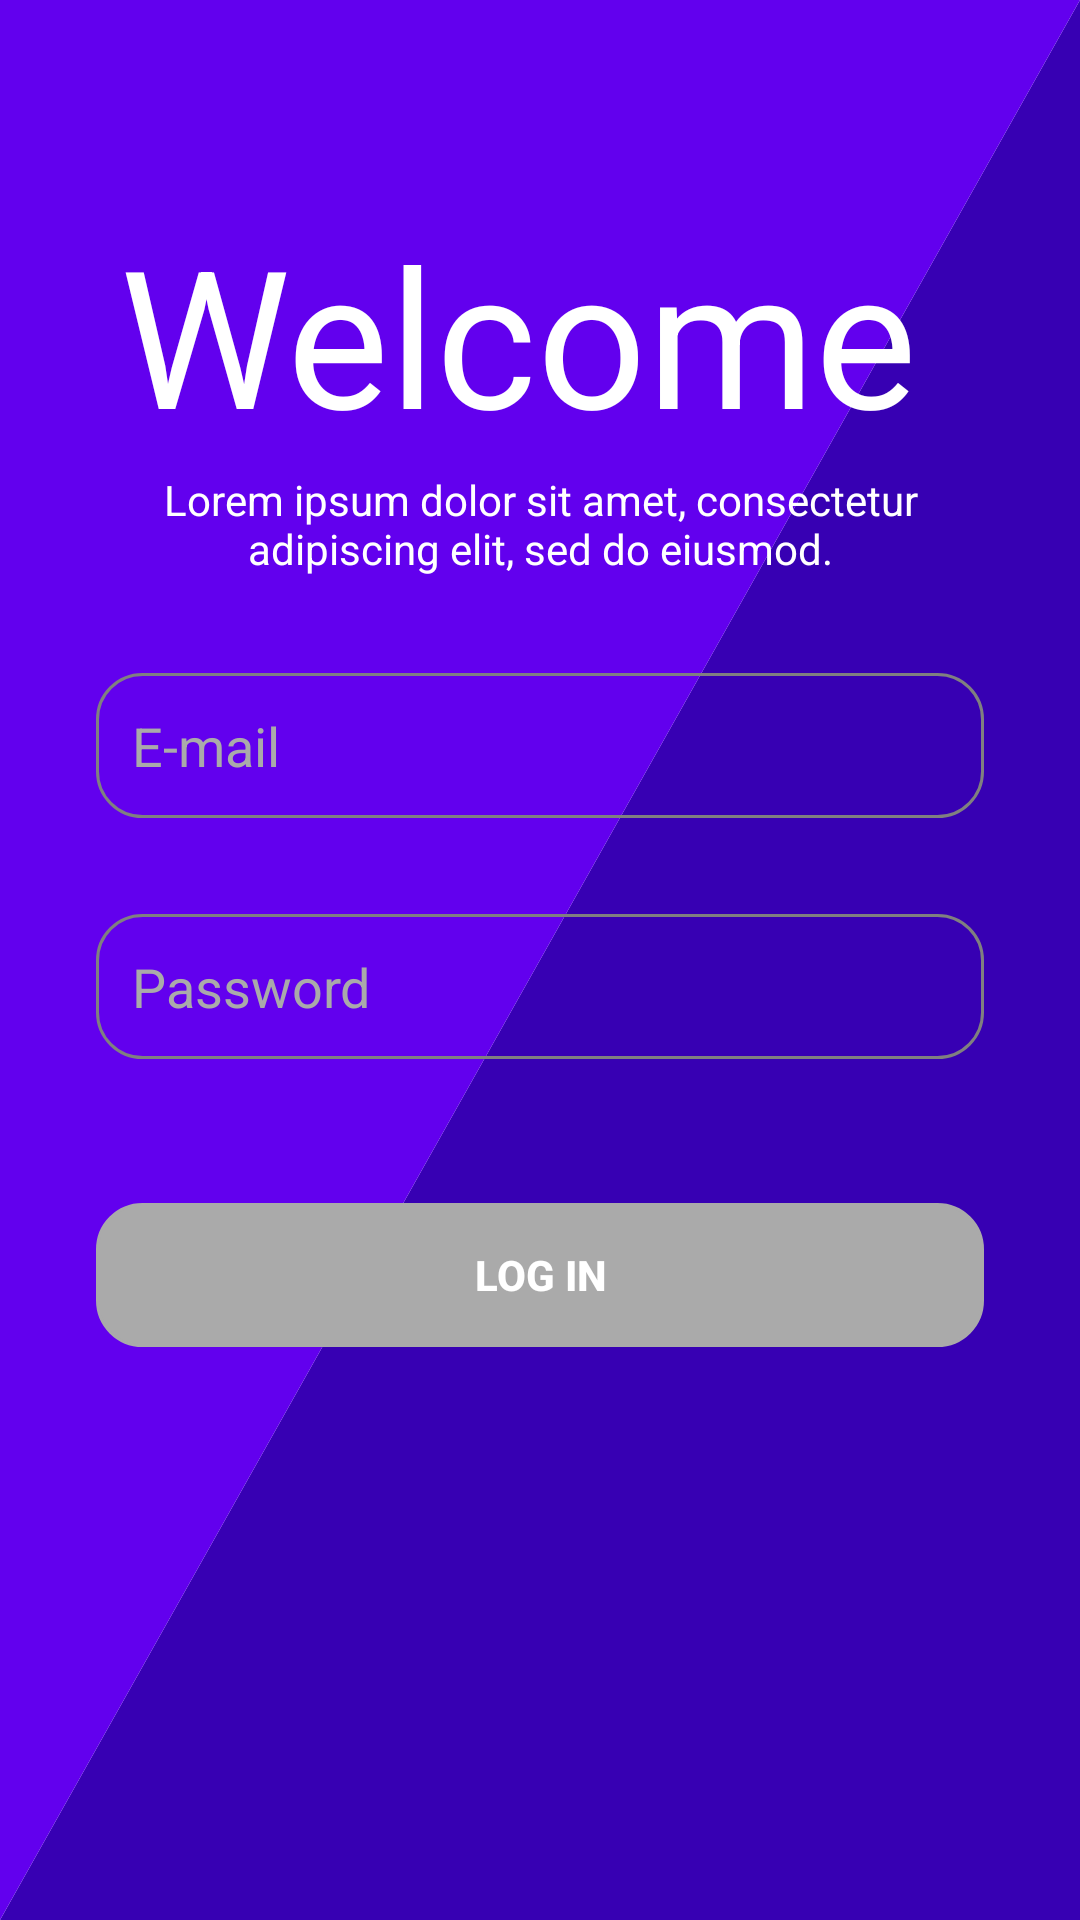

Android layout source for this screen:
<!-- AndroidManifest.xml: application theme Theme.Journal3 -->
<!-- res/layout/activity_main.xml -->
<?xml version="1.0" encoding="utf-8"?>
<androidx.constraintlayout.widget.ConstraintLayout
    xmlns:android="http://schemas.android.com/apk/res/android"
    xmlns:app="http://schemas.android.com/apk/res-auto"
    xmlns:tools="http://schemas.android.com/tools"
    android:layout_width="match_parent"
    android:layout_height="match_parent"
    tools:context=".MainActivity"
    android:padding="32dp"
    android:background="@drawable/background">
    <TextView
        android:id="@+id/welcome"
        android:layout_width="404dp"
        android:layout_height="91dp"
        android:gravity="center"
        android:text="@string/welcome"
        android:textAppearance="@style/TextAppearance.AppCompat.Large"
        android:textColor="@color/white"
        android:textSize="64sp"
        app:layout_constraintBottom_toBottomOf="parent"
        app:layout_constraintHorizontal_bias="0.571"
        app:layout_constraintLeft_toLeftOf="parent"
        app:layout_constraintRight_toRightOf="parent"
        app:layout_constraintTop_toTopOf="parent"
        app:layout_constraintVertical_bias="0.07" />

    <TextView
        android:id="@+id/welcome_message"
        android:layout_width="match_parent"
        android:layout_height="wrap_content"
        android:gravity="center"
        android:textColor="@color/white"
        android:text="@string/welcome_message"
        android:textAppearance="@style/TextAppearance.AppCompat.Large"
        android:textSize="14sp"
        android:paddingHorizontal="16dp"
        app:layout_constraintBottom_toBottomOf="parent"
        app:layout_constraintHorizontal_bias="0.571"
        app:layout_constraintLeft_toLeftOf="parent"
        app:layout_constraintRight_toRightOf="parent"
        app:layout_constraintTop_toBottomOf="@+id/welcome"
        app:layout_constraintVertical_bias="0.0" />

    <EditText
        android:id="@+id/email_address"
        android:layout_width="match_parent"
        android:layout_height="wrap_content"
        android:layout_marginVertical="32dp"
        android:hint="@string/email_hint"
        android:textColor="#FFF"
        android:textColorHint="#AAA"
        android:padding="12dp"
        android:ems="10"
        android:inputType="textEmailAddress"
        app:layout_constraintEnd_toEndOf="parent"
        app:layout_constraintStart_toStartOf="parent"
        app:layout_constraintTop_toBottomOf="@+id/welcome_message"
        android:autofillHints="emailAddress"
        android:background="@drawable/edit_text_border"
        android:labelFor="@+id/email_address" />

    <EditText
        android:id="@+id/password"
        android:layout_width="match_parent"
        android:layout_height="wrap_content"
        android:layout_marginVertical="32dp"
        android:hint="@string/password_hint"
        android:textColor="#FFF"
        android:textColorHint="#AAA"
        android:padding="12dp"
        android:ems="10"
        android:inputType="textPassword"
        app:layout_constraintEnd_toEndOf="parent"
        app:layout_constraintStart_toStartOf="parent"
        app:layout_constraintTop_toBottomOf="@+id/email_address"
        android:autofillHints="password"
        android:background="@drawable/edit_text_border"
        android:labelFor="@+id/password" />

    <Button
        android:id="@+id/login_button"
        android:layout_width="match_parent"
        android:layout_height="wrap_content"
        android:layout_marginVertical="48dp"
        android:background="@drawable/rounded_corners"
        app:backgroundTint="@android:color/darker_gray"
        android:text="@string/login_button"
        android:textColor="@android:color/white"
        android:textSize="14sp"
        android:textStyle="bold"
        app:layout_constraintEnd_toEndOf="parent"
        app:layout_constraintStart_toStartOf="parent"
        app:layout_constraintTop_toBottomOf="@+id/password" />

</androidx.constraintlayout.widget.ConstraintLayout>
<!-- resources referenced by this layout -->
<resources>
  <!-- drawable background (drawable) -->
  <?xml version="1.0" encoding="utf-8"?>
  <vector xmlns:android="http://schemas.android.com/apk/res/android"
      android:width="100dp"
      android:height="100dp"
      android:viewportHeight="100"
      android:viewportWidth="100">
  
      <path
          android:name="light_triangle"
          android:fillColor="@color/purple_700"
          android:pathData="M 100,0 L 0,100 100,100 z" />
  
      <path
          android:name="dark_triangle"
          android:fillColor="@color/purple_500"
          android:pathData="M 0,0 L 100,0 0,100 z" />
  
  </vector>
  <!-- drawable edit_text_border (drawable) -->
  <?xml version="1.0" encoding="utf-8"?>
  <selector xmlns:android="http://schemas.android.com/apk/res/android">
      <item>
          <shape android:shape="rectangle">
              <solid android:color="@android:color/transparent"/>
              <stroke android:width="1dp" android:color="#808080"/>
              <corners
                  android:bottomRightRadius="15dp"
                  android:bottomLeftRadius="15dp"
                  android:topLeftRadius="15dp"
                  android:topRightRadius="15dp" />
          </shape>
      </item>
  </selector>
  <!-- drawable rounded_corners (drawable) -->
  <?xml version="1.0" encoding="utf-8"?>
  <selector xmlns:android="http://schemas.android.com/apk/res/android">
      <item>
          <shape android:shape="rectangle">
              <stroke android:width="1dp" android:color="@color/purple_500"/>
              <corners
                  android:bottomRightRadius="15dp"
                  android:bottomLeftRadius="15dp"
                  android:topLeftRadius="15dp"
                  android:topRightRadius="15dp" />
          </shape>
      </item>
  </selector>
  <string name="email_hint">E-mail</string>
  <string name="login_button">Log in</string>
  <string name="password_hint">Password</string>
  <string name="welcome">Welcome</string>
  <string name="welcome_message">Lorem ipsum dolor sit amet, consectetur adipiscing elit, sed do eiusmod.</string>
  <style name="Theme.Journal3" parent="Theme.MaterialComponents.DayNight.DarkActionBar">
          
          <item name="colorPrimary">@color/purple_500</item>
          <item name="colorPrimaryVariant">@color/purple_700</item>
          <item name="colorOnPrimary">@color/white</item>
          
          <item name="colorSecondary">@color/teal_200</item>
          <item name="colorSecondaryVariant">@color/teal_700</item>
          <item name="colorOnSecondary">@color/black</item>
          
          <item name="android:statusBarColor" tools:targetApi="l">?attr/colorPrimaryVariant</item>
          
      </style>
  <!-- not gathered from this repository: default colours our renderer supplied (Android Studio template values) -->
  <color name="purple_500">#FF6200EE</color>
  <color name="purple_700">#FF3700B3</color>
  <color name="teal_200">#FF03DAC5</color>
  <color name="teal_700">#FF018786</color>
  <color name="black">#FF000000</color>
  <color name="white">#FFFFFFFF</color>
</resources>
